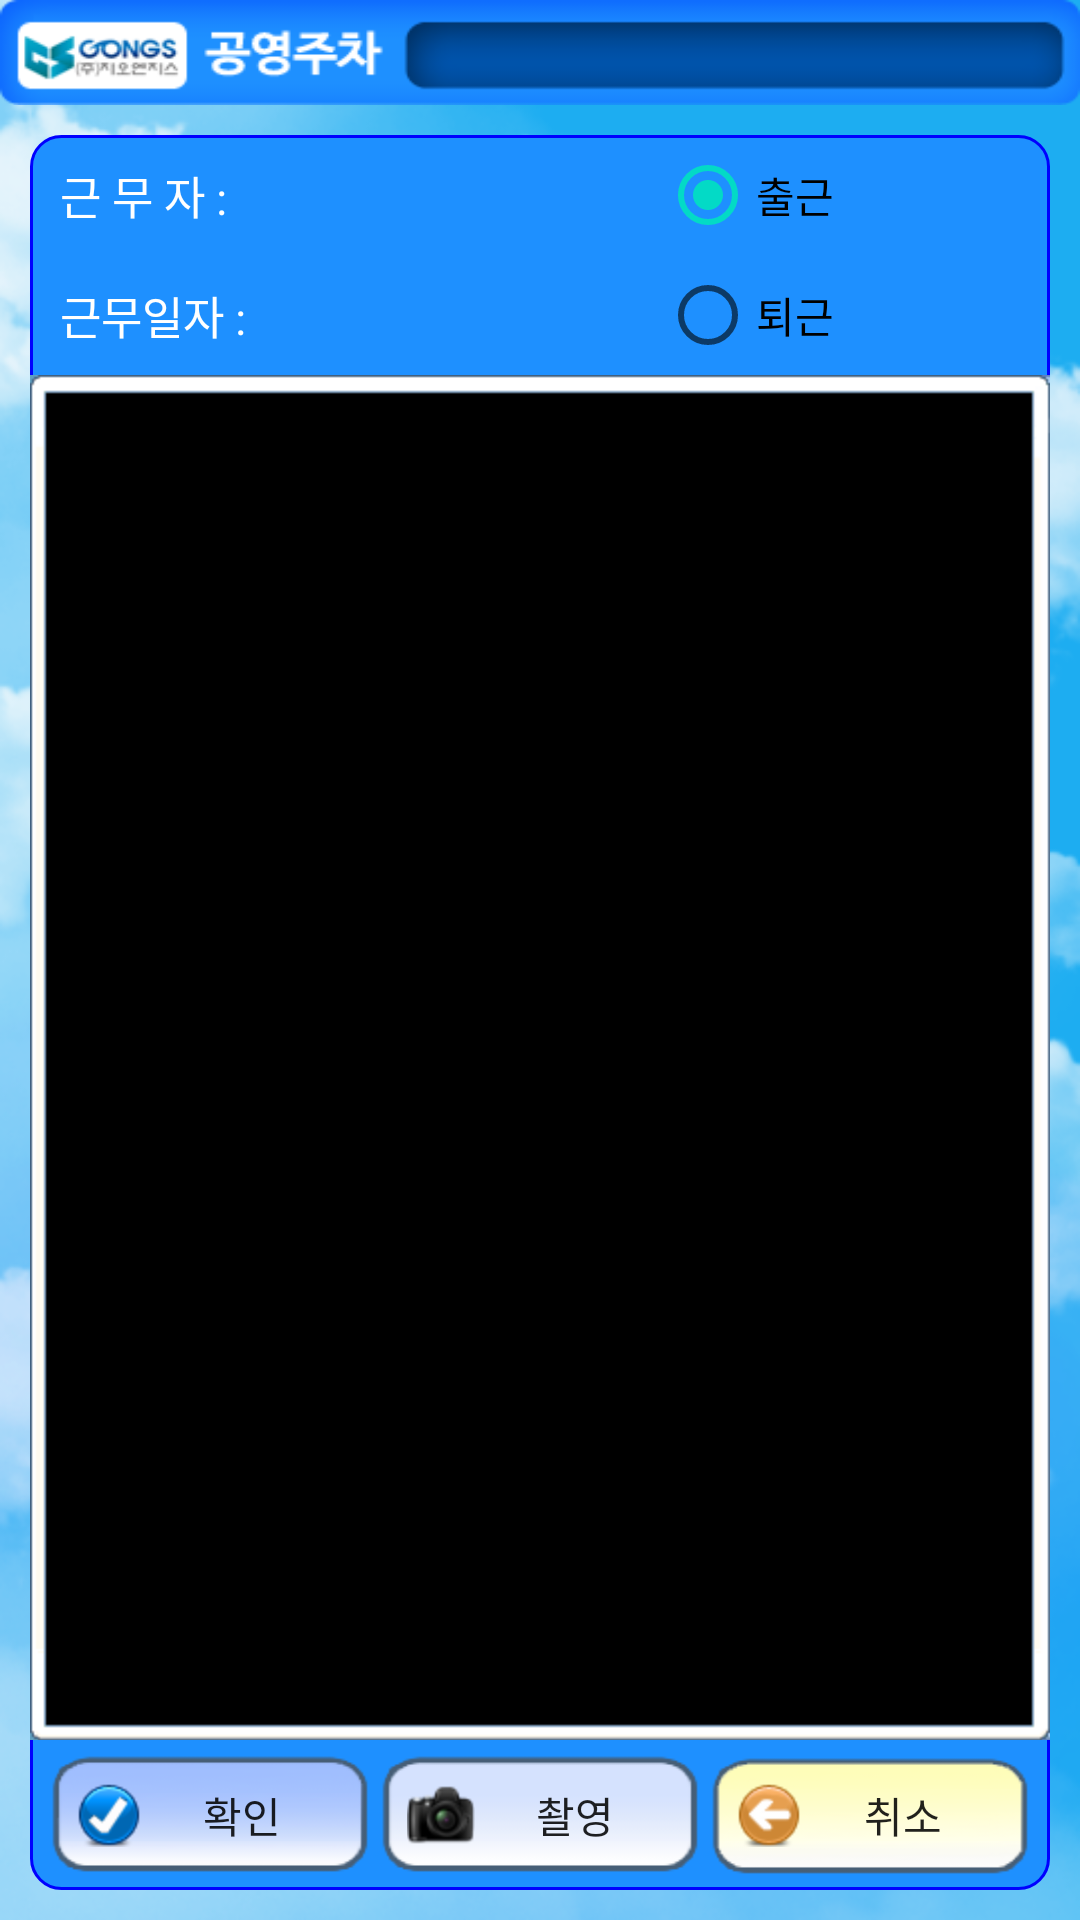

The Android layout XML behind this screen, and the referenced resources:
<!-- AndroidManifest.xml: fallback theme Theme.MaterialComponents.DayNight.NoActionBar -->
<!-- res/layout/layout_inout_camera.xml -->
<?xml version="1.0" encoding="utf-8"?>
<LinearLayout xmlns:android="http://schemas.android.com/apk/res/android"
    android:layout_width="fill_parent"
    android:layout_height="fill_parent"
    android:background="@drawable/clouds"
    android:orientation="vertical" >

    <include
        android:layout_width="fill_parent"
        android:layout_height="wrap_content"
        layout="@layout/title_layout" />

    <RelativeLayout
        android:id="@+id/rl_body_bg"
        android:layout_width="fill_parent"
        android:layout_height="fill_parent"
        android:layout_margin="10dp"
        android:background="@drawable/shape_rounded_bg" >
        <LinearLayout
            android:id="@+id/ll_btns"
            android:layout_width="fill_parent"
            android:layout_height="50dp"
            android:layout_alignParentBottom="true"
            android:orientation="horizontal" 
            android:gravity="center_vertical"
            android:layout_marginLeft="5dp"
            android:layout_marginRight="5dp"
            >

            <Button
                android:id="@+id/btn_ok"
                android:layout_width="fill_parent"
                android:layout_height="40dp"
                android:layout_margin="2dp"
                android:layout_weight="1" 
                style="@style/style_btn_confirm"
                android:text="확인"
                android:onClick="btnListener"
                />
            <Button
                android:id="@+id/btn_receipt"
                android:layout_width="fill_parent"
                android:layout_height="40dp"
                android:layout_margin="2dp"
                android:layout_weight="1" 
                android:text="촬영"
                android:background="@drawable/selector_btn_onoff_light"
                android:drawableLeft="@drawable/btn_camera"
                android:onClick="btnListener"
                />

            <Button
                android:id="@+id/btn_cancel"
                android:layout_width="fill_parent"
                android:layout_height="40dp"
                android:layout_margin="2dp"
                style="@style/style_btn_cancel"
                android:layout_weight="1"
                android:onClick="btnListener" />
        </LinearLayout>
        
        <TableLayout
            android:id="@+id/tl_labels"
            android:layout_width="wrap_content"
            android:layout_height="wrap_content" 
           	android:layout_marginLeft="10dp"
            >

            <TableRow android:gravity="center_vertical" >

                <TextView
                    android:layout_width="80dp"
                    android:layout_height="40dp"
                    android:gravity="center_vertical"
                    android:text="근 무 자 : " 
                    android:textColor="@android:color/white"
                    android:textSize="15sp"
                    />

                <TextView
                    android:id="@+id/tv_staffname"
                    android:layout_width="120dp"
                    android:layout_height="40dp"
                    android:gravity="center_vertical" 
                    android:singleLine="true"
                    android:textColor="#ffffffff"/>
            </TableRow>

            <TableRow android:gravity="center_vertical" >

                <TextView
                    android:layout_width="80dp"
                    android:layout_height="40dp"
                    android:gravity="center_vertical"
                    android:textColor="@android:color/white"
                    android:textSize="15sp"
                    android:text="근무일자 : " />

                <TextView
                    android:id="@+id/tv_workdate"
                    android:layout_width="120dp"
                    android:layout_height="40dp"
                    android:gravity="center_vertical"
                    android:textColor="#ffffffff" />
            </TableRow>
        </TableLayout>
        <RadioGroup 
                    android:id="@+id/rg_inout"
                    android:layout_width="110dp"
                    android:layout_height="wrap_content"
		            android:orientation="vertical"
		            android:layout_toRightOf="@+id/tl_labels"
		            android:layout_alignTop="@+id/tl_labels"
		            android:checkedButton="@+id/rb_1"
            >
            <RadioButton 
                    android:id="@+id/rb_1"
                    android:layout_width="fill_parent"
                    android:layout_height="40dp"
                    android:text="출근"
                />
            <RadioButton 
                    android:id="@+id/rb_2"
                    android:layout_width="fill_parent"
                    android:layout_height="40dp"
                    android:text="퇴근"
                />
        </RadioGroup>
        
        <RelativeLayout 
               android:id="@+id/fl_camera"
               android:layout_width="fill_parent"
               android:layout_height="fill_parent"
               android:layout_above="@+id/ll_btns"
               android:layout_below="@+id/tl_labels"
            >
            <ImageView 
            	android:id="@+id/iv_camera_img"
               android:layout_width="fill_parent"
               android:layout_height="fill_parent"
				android:background="@drawable/bg_showcamera"                
                />
        </RelativeLayout>
    </RelativeLayout>
</LinearLayout>
<!-- res/layout/title_layout.xml (included above) -->
<?xml version="1.0" encoding="utf-8"?>
<LinearLayout xmlns:android="http://schemas.android.com/apk/res/android"
    android:layout_width="fill_parent"
    android:layout_height="36dip"
    android:orientation="horizontal"
    android:background="@drawable/square_r">
	<TextView 
	    android:id="@+id/title_textView" 
	    android:layout_width="fill_parent" 
	    android:layout_height="wrap_content" 
	    android:layout_marginLeft="120dip"
	    android:layout_marginRight="14dip"
	    android:layout_marginTop="8dip"
	    android:layout_marginBottom="8dip"
	    android:textColor="#ffffff"
	    android:gravity="center"
	    />
</LinearLayout>
<!-- resources referenced by this layout -->
<resources>
  <!-- drawable btn_camera: png bitmap (drawable-hdpi, 2803 bytes) -->
  <!-- drawable clouds: png bitmap (drawable-hdpi, 229548 bytes) -->
  <!-- drawable selector_btn_onoff_light (drawable-hdpi) -->
  <?xml version="1.0" encoding="utf-8"?>
  <selector xmlns:android="http://schemas.android.com/apk/res/android">
      <item android:state_selected="true" android:drawable="@drawable/btn_type1_on"/>
          <item android:state_pressed="true" android:drawable="@drawable/btn_type1_on"/>
          <item android:drawable="@drawable/btn_type1_off_light"/>
  </selector>
  <!-- drawable shape_rounded_bg (drawable-hdpi) -->
  <?xml version="1.0" encoding="utf-8"?>
  <shape xmlns:android="http://schemas.android.com/apk/res/android" android:shape="rectangle" >
      <solid android:color="@color/dodgerblue" />
      <corners 
          android:radius="10dp"
          />
      <stroke 
          android:width="1dp"
          android:color="@color/blue"
          />
  </shape>
  <!-- drawable square_r: png bitmap (drawable-hdpi, 10569 bytes) -->
  <style name="style_btn_cancel">
  	<item name="android:background">@drawable/selector_btn_onoff_yellow</item>
  	<item name="android:drawableLeft">@drawable/btn_cancel_incar</item>
  	<item name="android:text">취소</item>
  </style>
  <style name="style_btn_confirm">
  	<item name="android:background">@drawable/selector_btn_onoff</item>
  	<item name="android:drawableLeft">@drawable/btn_top_ok</item>
  	
  </style>
  <color name="dodgerblue">#1e90ff</color>
  <color name="blue">#0000ff</color>
  <!-- drawable selector_btn_onoff_yellow (drawable-hdpi) -->
  <?xml version="1.0" encoding="utf-8"?>
  <selector xmlns:android="http://schemas.android.com/apk/res/android">
      <item android:state_selected="true" android:drawable="@drawable/btn_type1_on"/>
          <item android:state_pressed="true" android:drawable="@drawable/btn_type1_on"/>
          <item android:drawable="@drawable/btn_type1_off_yellow"/>
  </selector>
  <!-- drawable btn_cancel_incar: png bitmap (drawable-hdpi, 2613 bytes) -->
  <!-- drawable selector_btn_onoff (drawable-hdpi) -->
  <?xml version="1.0" encoding="utf-8"?>
  <selector xmlns:android="http://schemas.android.com/apk/res/android">
      <item android:state_selected="true" android:drawable="@drawable/btn_type1_on"/>
          <item android:state_pressed="true" android:drawable="@drawable/btn_type1_on"/>
          <item android:drawable="@drawable/btn_type1_off"/>
  </selector>
  <!-- drawable btn_top_ok: png bitmap (drawable-hdpi, 2624 bytes) -->
</resources>
